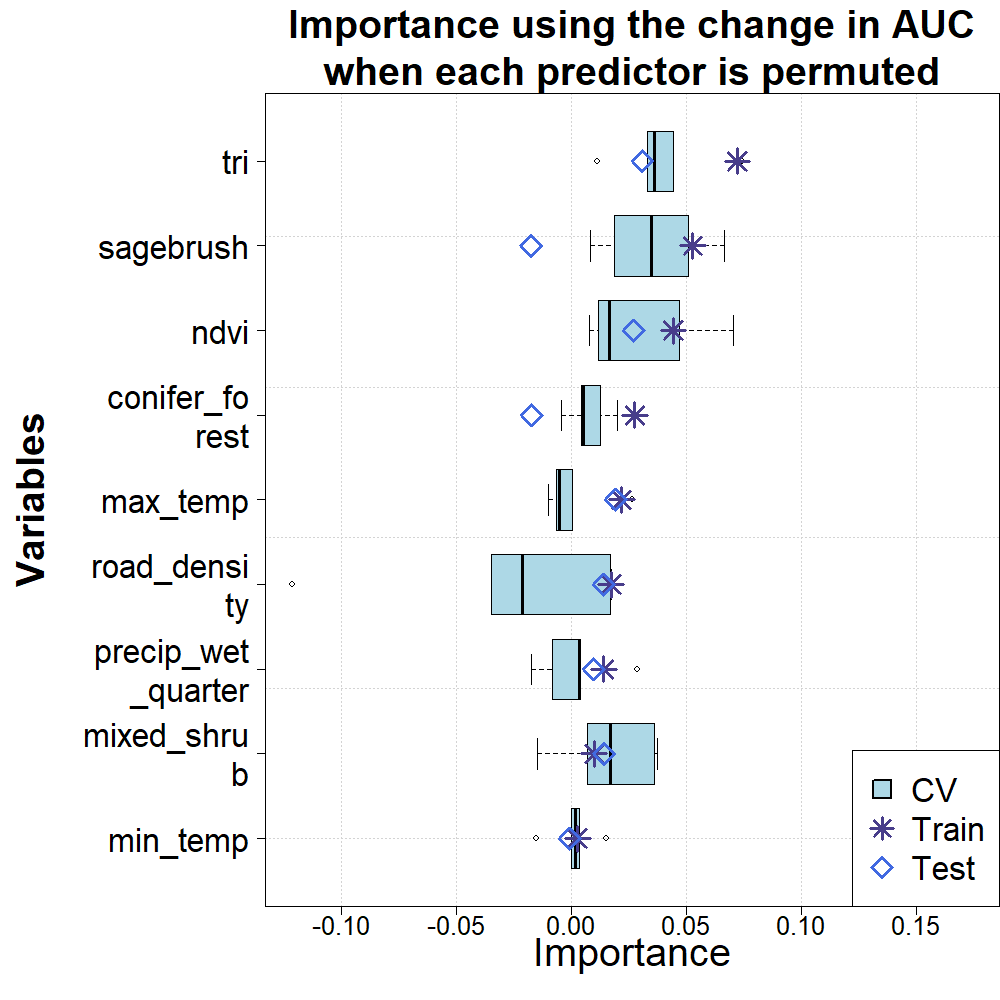

The table this chart was drawn from, first rows:
predictor, train, test, 1, 2, 3, 4, 5
conifer_forest, 0.02758, -0.01726, -0.00428, 0.01258, 0.02, 0.0043, 0.00534
max_temp, 0.02184, 0.01926, -0.00986, 0.0263, -0.00674, 0.0003, -0.00518
min_temp, 0.00268, -0.00082, 0.0036, 0.0151, 0, -0.01504, 0.00188
mixed_shrub, 0.0099, 0.01422, 0.03722, 0.00694, 0.036, -0.01476, 0.01686
ndvi, 0.04438, 0.02714, 0.04678, 0.00776, 0.07042, 0.0167, 0.0119
precip_wet_quarter, 0.01406, 0.00962, -0.01732, 0.00324, 0.02872, -0.00848, 0.00402
road_density, 0.01726, 0.014, -0.1215, 0.01724, 0.01684, -0.02116, -0.03488
sagebrush, 0.05278, -0.01756, 0.05068, 0.00818, 0.0667, 0.01856, 0.03482
tri, 0.07222, 0.0309, 0.03612, 0.04418, 0.07458, 0.03286, 0.01108
